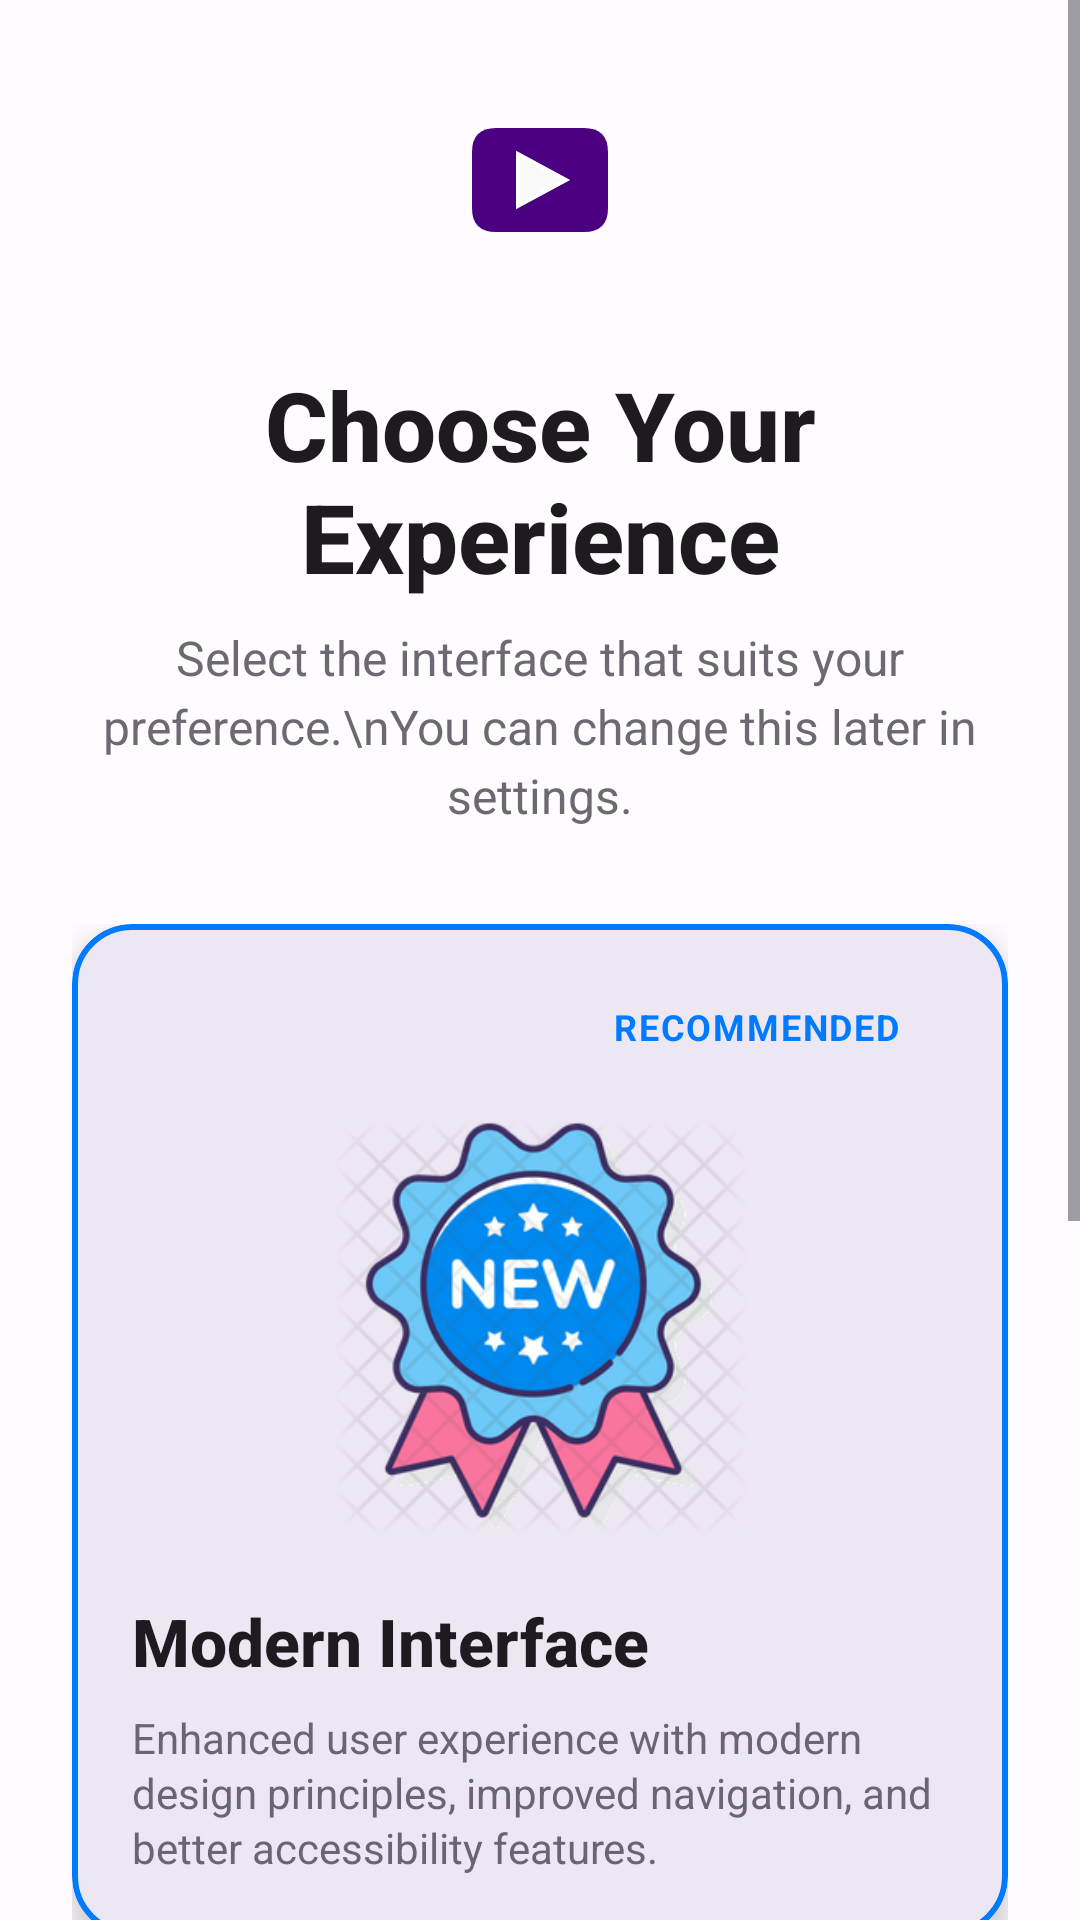

Layout XML and referenced resources for this Android screen:
<!-- AndroidManifest.xml: application theme AppTheme -->
<!-- res/layout/activity_onboard.xml -->
<?xml version="1.0" encoding="utf-8"?>
<ScrollView
     xmlns:android="http://schemas.android.com/apk/res/android"
     xmlns:app="http://schemas.android.com/apk/res-auto"
     xmlns:tools="http://schemas.android.com/tools"
     android:layout_height="match_parent"
     android:layout_width="match_parent"
     android:fillViewport="true">

    <LinearLayout
         android:layout_height="wrap_content"
         android:layout_width="match_parent"
         android:gravity="center"
         android:padding="24dp"
         android:orientation="vertical">

        <LinearLayout
             android:layout_height="wrap_content"
             android:layout_width="match_parent"
             android:layout_marginBottom="32dp"
             android:gravity="center"
             android:orientation="vertical">

            <ImageView
                 android:layout_height="72dp"
                 android:layout_width="72dp"
                 android:layout_marginBottom="24dp"
                 android:src="@mipmap/ic_launcher"
                 android:contentDescription="@string/app_name" />

            <TextView
                 android:layout_height="wrap_content"
                 android:layout_width="match_parent"
                 android:layout_marginBottom="8dp"
                 android:gravity="center"
                 android:textSize="32sp"
                 android:fontFamily="sans-serif-medium"
                 android:textColor="?android:attr/textColorPrimary"
                 android:id="@+id/text_title"
                 android:text="Choose Your Experience"
                 android:textStyle="bold" />

            <TextView
                 android:layout_height="wrap_content"
                 android:layout_width="match_parent"
                 android:gravity="center"
                 android:alpha="0.8"
                 android:textSize="16sp"
                 android:textColor="?android:attr/textColorSecondary"
                 android:lineSpacingExtra="4dp"
                 android:id="@+id/text_subtitle"
                 android:text="Select the interface that suits your preference.\nYou can change this later in settings." />

        </LinearLayout>

        <LinearLayout
             android:layout_height="wrap_content"
             android:layout_width="match_parent"
             android:orientation="vertical"
             android:layout_weight="1">

            <com.google.android.material.card.MaterialCardView
                 android:layout_height="wrap_content"
                 android:layout_width="match_parent"
                 android:layout_marginBottom="20dp"
                 android:clickable="true"
                 app:strokeColor="#007AFF"
                 app:cardElevation="8dp"
                 app:strokeWidth="2dp"
                 app:cardBackgroundColor="?attr/colorSurface"
                 app:cardCornerRadius="20dp"
                 android:focusable="true"
                 android:id="@+id/card_new_ui"
                 android:foreground="?android:attr/selectableItemBackground">

                <LinearLayout
                     android:layout_height="wrap_content"
                     android:layout_width="match_parent"
                     android:padding="20dp"
                     android:orientation="vertical">

                    <LinearLayout
                         android:layout_height="wrap_content"
                         android:layout_width="match_parent"
                         android:layout_marginBottom="16dp"
                         android:orientation="horizontal">

                        <View
                             android:layout_height="0dp"
                             android:layout_width="0dp"
                             android:layout_weight="1" />

                        <TextView
                             android:layout_height="wrap_content"
                             android:layout_width="wrap_content"
                             android:background="@drawable/recommended_bg"
                             android:paddingVertical="6dp"
                             android:textSize="12sp"
                             android:textColor="#007AFF"
                             android:paddingHorizontal="16dp"
                             android:letterSpacing="0.05"
                             android:id="@+id/text_recommended"
                             android:text="RECOMMENDED"
                             android:textStyle="bold" />

                    </LinearLayout>

                    <ImageView
                         android:layout_height="140dp"
                         android:layout_width="match_parent"
                         android:layout_marginBottom="20dp"
                         android:src="@drawable/ic_features_new"
                         android:scaleType="fitCenter"
                         android:contentDescription="@string/new_ui_preview"
                         android:id="@+id/image_new_ui" />

                    <TextView
                         android:layout_height="wrap_content"
                         android:layout_width="match_parent"
                         android:layout_marginBottom="8dp"
                         android:textSize="22sp"
                         android:fontFamily="sans-serif-medium"
                         android:textColor="?android:attr/textColorPrimary"
                         android:id="@+id/text_new_ui_title"
                         android:text="Modern Interface"
                         android:textStyle="bold" />

                    <TextView
                         android:layout_height="wrap_content"
                         android:layout_width="match_parent"
                         android:alpha="0.8"
                         android:textSize="14sp"
                         android:textColor="?android:attr/textColorSecondary"
                         android:lineSpacingExtra="2dp"
                         android:text="Enhanced user experience with modern design principles, improved navigation, and better accessibility features." />

                </LinearLayout>

            </com.google.android.material.card.MaterialCardView>

            <com.google.android.material.card.MaterialCardView
                 android:layout_height="wrap_content"
                 android:layout_width="match_parent"
                 android:clickable="true"
                 app:strokeColor="?attr/colorOutline"
                 app:cardElevation="4dp"
                 app:strokeWidth="1dp"
                 app:cardBackgroundColor="?attr/colorSurface"
                 app:cardCornerRadius="20dp"
                 android:focusable="true"
                 android:id="@+id/card_old_ui"
                 android:foreground="?android:attr/selectableItemBackground">

                <LinearLayout
                     android:layout_height="wrap_content"
                     android:layout_width="match_parent"
                     android:padding="20dp"
                     android:orientation="vertical">

                    <ImageView
                         android:layout_height="140dp"
                         android:layout_width="match_parent"
                         android:layout_marginBottom="20dp"
                         android:src="@drawable/ic_features_old"
                         android:scaleType="fitCenter"
                         android:contentDescription="@string/old_ui_preview"
                         android:id="@+id/image_old_ui" />

                    <TextView
                         android:layout_height="wrap_content"
                         android:layout_width="match_parent"
                         android:layout_marginBottom="8dp"
                         android:textSize="22sp"
                         android:fontFamily="sans-serif-medium"
                         android:textColor="?android:attr/textColorPrimary"
                         android:id="@+id/text_old_ui_title"
                         android:text="Classic Interface"
                         android:textStyle="bold" />

                    <TextView
                         android:layout_height="wrap_content"
                         android:layout_width="match_parent"
                         android:alpha="0.8"
                         android:textSize="14sp"
                         android:textColor="?android:attr/textColorSecondary"
                         android:lineSpacingExtra="2dp"
                         android:text="Traditional interface that you're familiar with. Stable and reliable with all core features intact." />

                </LinearLayout>

            </com.google.android.material.card.MaterialCardView>

        </LinearLayout>

        <View
             android:layout_height="24dp"
             android:layout_width="match_parent" />

    </LinearLayout>

</ScrollView>
<!-- resources referenced by this layout -->
<resources>
  <!-- mipmap ic_launcher (mipmap-anydpi-v26) -->
  <?xml version="1.0" encoding="utf-8"?>
  <vector xmlns:android="http://schemas.android.com/apk/res/android"
      android:width="108dp"
      android:height="108dp"
      android:viewportWidth="108"
      android:viewportHeight="108">
  
      <path
          android:fillColor="@android:color/transparent"
          android:pathData="M24,11 H84 Q108,11 108,35 V73 Q108,97 84,97 H24 Q0,97 0,73 V35 Q0,11 24,11 Z" />
  
      
      <path
          android:fillColor="#4B0082"
          android:pathData="M32,28 H76 Q88,28 88,40 V68 Q88,80 76,80 H32 Q20,80 20,68 V40 Q20,28 32,28 Z" />
  
      
      <path
          android:fillColor="#fafafa"
          android:strokeColor="@android:color/white"
          android:strokeWidth="2"
          android:pathData="M43,41 L67,54 L43,67 Z" />
  
  </vector>
  <string name="new_ui_preview">New UI preview</string>
  <string name="old_ui_preview">Old UI preview</string>
  <color name="md_theme_light_primary">#6750A4</color>
  <color name="md_theme_light_onPrimary">#FFFFFF</color>
  <color name="md_theme_light_primaryContainer">#EADDFF</color>
  <color name="md_theme_light_onPrimaryContainer">#21005D</color>
  <color name="md_theme_light_secondary">#625B71</color>
  <color name="md_theme_light_onSecondary">#FFFFFF</color>
  <color name="md_theme_light_secondaryContainer">#E8DEF8</color>
  <color name="md_theme_light_onSecondaryContainer">#1D192B</color>
  <color name="md_theme_light_tertiary">#7D5260</color>
  <color name="md_theme_light_onTertiary">#FFFFFF</color>
  <color name="md_theme_light_tertiaryContainer">#FFD8E4</color>
  <color name="md_theme_light_onTertiaryContainer">#31111D</color>
  <color name="md_theme_light_error">#B3261E</color>
  <color name="md_theme_light_onError">#FFFFFF</color>
  <color name="md_theme_light_errorContainer">#F9DEDC</color>
  <color name="md_theme_light_onErrorContainer">#410E0B</color>
  <color name="md_theme_light_outline">#79747E</color>
  <color name="md_theme_light_background">#FFFBFE</color>
  <color name="md_theme_light_onBackground">#1C1B1F</color>
  <color name="md_theme_light_surface">#FFFBFE</color>
  <color name="md_theme_light_onSurface">#1C1B1F</color>
  <color name="md_theme_light_surfaceVariant">#E7E0EC</color>
  <color name="md_theme_light_onSurfaceVariant">#49454F</color>
  <color name="md_theme_light_inverseSurface">#313033</color>
  <color name="md_theme_light_inverseOnSurface">#F4EFF4</color>
  <color name="md_theme_light_inversePrimary">#D0BCFF</color>
</resources>
